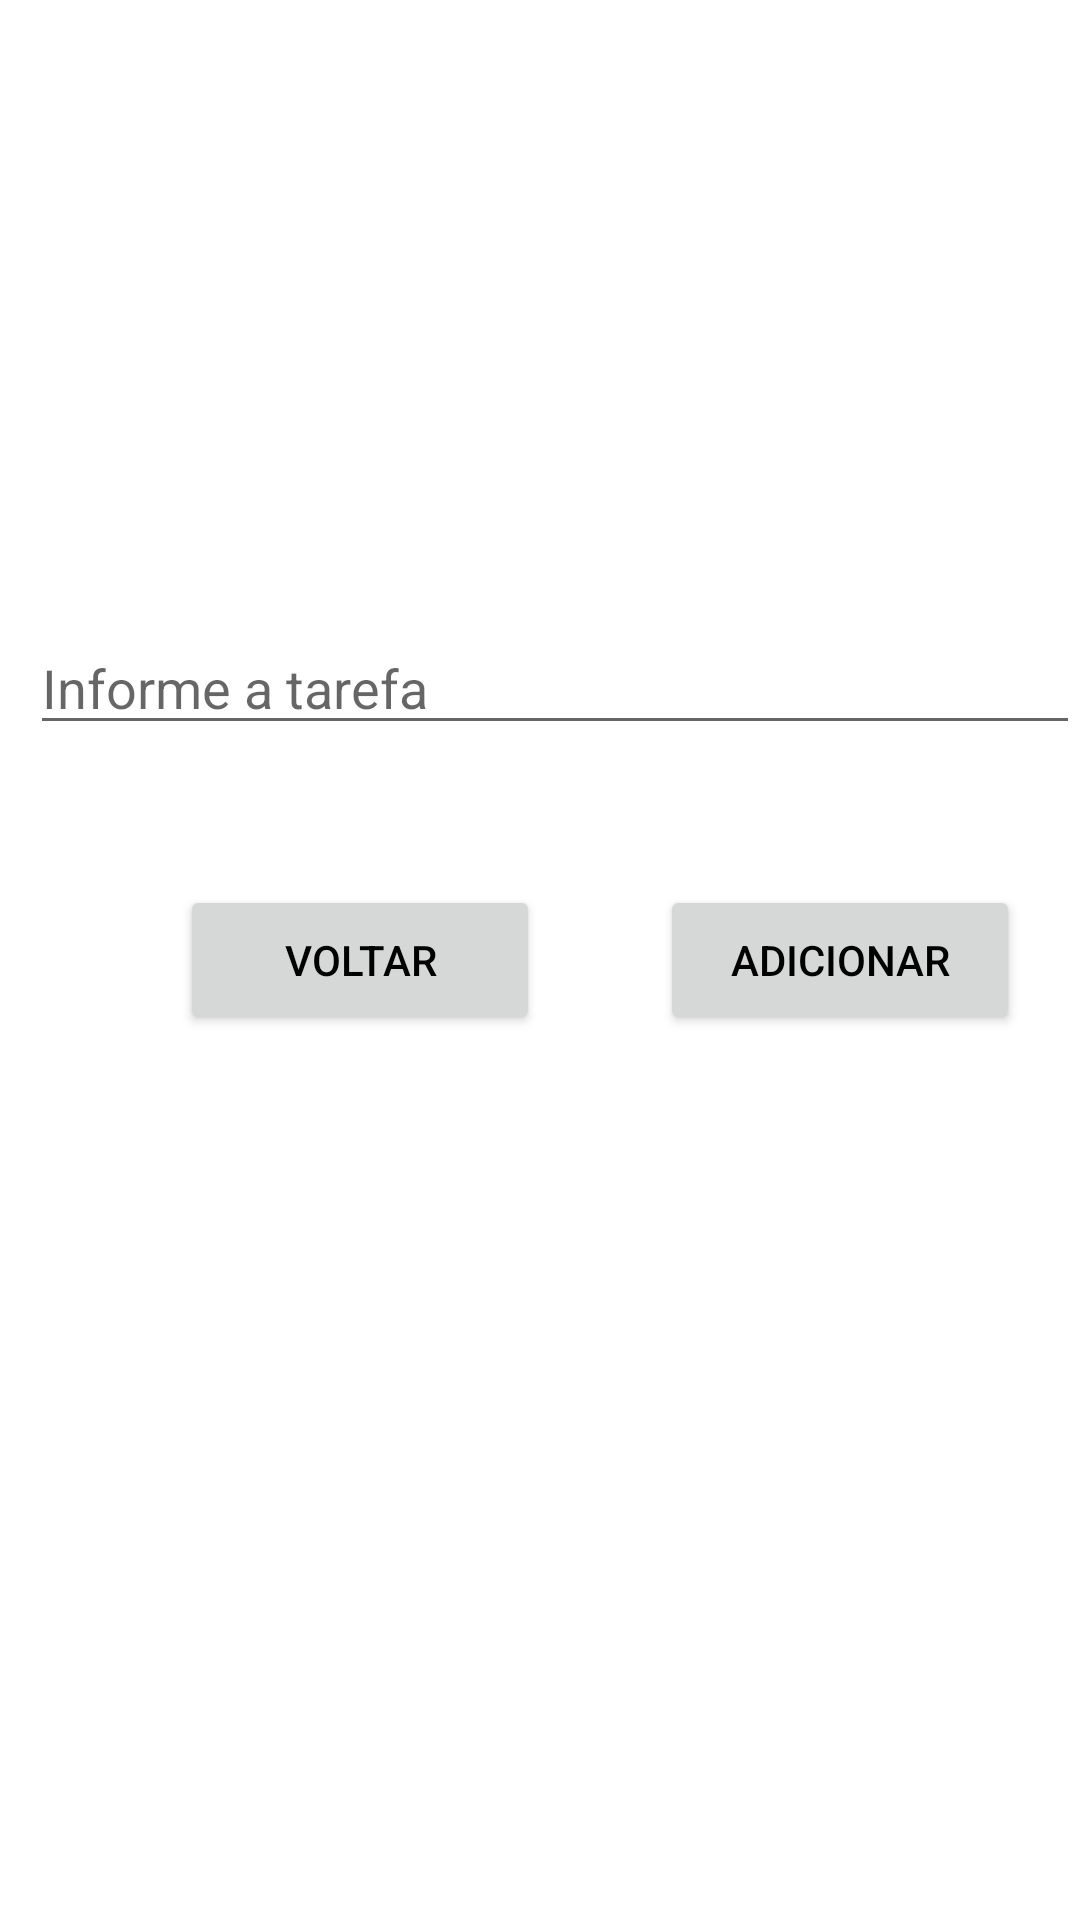

This screen was rendered from an Android layout file. Write that file and the resources it references.
<!-- AndroidManifest.xml: application theme Theme.AgendaDeTarefas -->
<!-- res/layout/activity_main2.xml -->
<?xml version="1.0" encoding="utf-8"?>
<androidx.constraintlayout.widget.ConstraintLayout xmlns:android="http://schemas.android.com/apk/res/android"
    xmlns:app="http://schemas.android.com/apk/res-auto"
    xmlns:tools="http://schemas.android.com/tools"
    android:layout_width="match_parent"
    android:layout_height="match_parent"
    style="@style/CORFUNDO"
    tools:context=".MainActivity2">

    <ImageView
        android:id="@+id/imageView"
        android:layout_width="166dp"
        android:layout_height="152dp"
        app:layout_constraintEnd_toEndOf="parent"
        app:layout_constraintHorizontal_bias="0.497"
        app:layout_constraintStart_toStartOf="parent"
        app:srcCompat="@drawable/img"
        tools:layout_editor_absoluteY="27dp" />

    <LinearLayout
        android:id="@+id/linearLayout5"
        android:layout_width="match_parent"
        android:layout_height="80dp"
        android:layout_marginBottom="18dp"
        android:orientation="horizontal"
        app:layout_constraintBottom_toTopOf="@+id/linearLayout6"
        app:layout_constraintEnd_toEndOf="parent"
        app:layout_constraintStart_toStartOf="parent">

        <EditText
            android:id="@+id/inputTarefaTela2"
            android:layout_width="wrap_content"
            android:layout_height="wrap_content"
            android:layout_marginStart="10dp"
            android:layout_marginLeft="10dp"
            android:layout_marginTop="10dp"
            android:layout_weight="1"
            android:ems="10"
            android:hint="Informe a tarefa"
            android:inputType="textPersonName"
            app:layout_constraintStart_toStartOf="parent" />

    </LinearLayout>

    <LinearLayout
        android:id="@+id/linearLayout6"
        android:layout_width="match_parent"
        android:layout_height="50dp"
        android:orientation="horizontal"
        app:layout_constraintBottom_toBottomOf="parent"
        app:layout_constraintEnd_toEndOf="parent"
        app:layout_constraintHorizontal_bias="0.0"
        app:layout_constraintStart_toStartOf="parent"
        app:layout_constraintTop_toTopOf="parent">

        <Button
            android:id="@+id/btnVoltarTela2"
            style="@style/CORTEXTOS"
            android:layout_width="120dp"
            android:layout_height="50dp"
            android:layout_marginLeft="60dp"
            android:onClick="voltarTela"
            android:text="Voltar" />

        <Button
            android:id="@+id/btnAdicionarTela2"
            style="@style/CORTEXTOS"
            android:layout_width="120dp"
            android:layout_height="50dp"
            android:layout_marginLeft="40dp"
            android:onClick="adicionarNovaTarefa"
            android:text="Adicionar" />
    </LinearLayout>
</androidx.constraintlayout.widget.ConstraintLayout>
<!-- resources referenced by this layout -->
<resources>
  <style name="CORFUNDO">
          <item name="android:background">@color/white</item>
      </style>
  <style name="CORTEXTOS">
          <item name="android:textColor">@color/black</item>
      </style>
  <style name="Theme.AgendaDeTarefas" parent="Theme.MaterialComponents.DayNight.DarkActionBar">
          
          <item name="colorPrimary">@color/purple_500</item>
          <item name="colorPrimaryVariant">@color/purple_700</item>
          <item name="colorOnPrimary">@color/white</item>
          
          <item name="colorSecondary">@color/teal_200</item>
          <item name="colorSecondaryVariant">@color/teal_700</item>
          <item name="colorOnSecondary">@color/white</item>
          
          <item name="android:statusBarColor" tools:targetApi="21">?attr/colorPrimaryVariant</item>
          
      </style>
  <color name="white">#FFFFFFFF</color>
  <color name="black">#FF000000</color>
  <color name="purple_500">#FF6200EE</color>
  <color name="purple_700">#FF3700B3</color>
  <color name="teal_200">#FF03DAC5</color>
  <color name="teal_700">#FF018786</color>
</resources>
